Image classification data set "combined_data" (CalvinTChi/CS280_Project on GitHub). Class labels (2): cancer, not cancer.

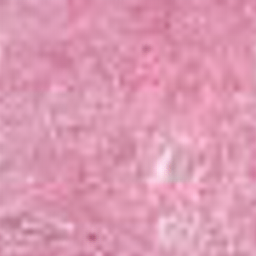
Label: cancer

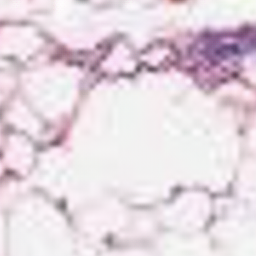
Label: not cancer

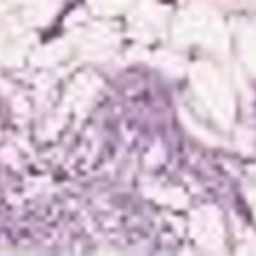
Label: cancer

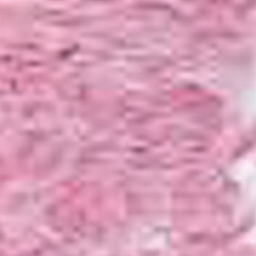
Label: not cancer

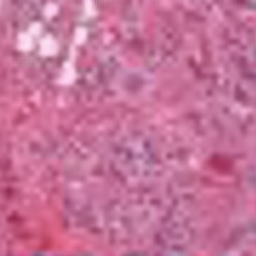
Label: cancer

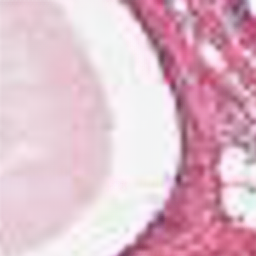
Label: not cancer
